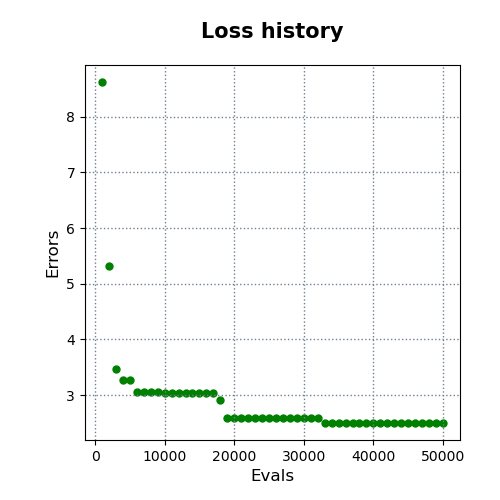

Data behind this chart, as committed beside it:
evals, errors
1000, 8.623
2000, 5.316
3000, 3.474
4000, 3.268
5000, 3.268
6000, 3.046
7000, 3.046
8000, 3.046
9000, 3.046
10000, 3.035
11000, 3.035
12000, 3.035
13000, 3.035
14000, 3.035
15000, 3.035
16000, 3.035
17000, 3.035
18000, 2.905
19000, 2.587
20000, 2.587
21000, 2.587
22000, 2.587
23000, 2.587
24000, 2.587
25000, 2.587
26000, 2.587
27000, 2.587
28000, 2.587
29000, 2.587
30000, 2.587
31000, 2.587
32000, 2.587
33000, 2.499
34000, 2.499
35000, 2.499
36000, 2.499
37000, 2.499
38000, 2.499
39000, 2.499
40000, 2.499
41000, 2.499
42000, 2.499
43000, 2.499
44000, 2.499
45000, 2.499
46000, 2.499
47000, 2.499
48000, 2.499
49000, 2.499
50000, 2.499
